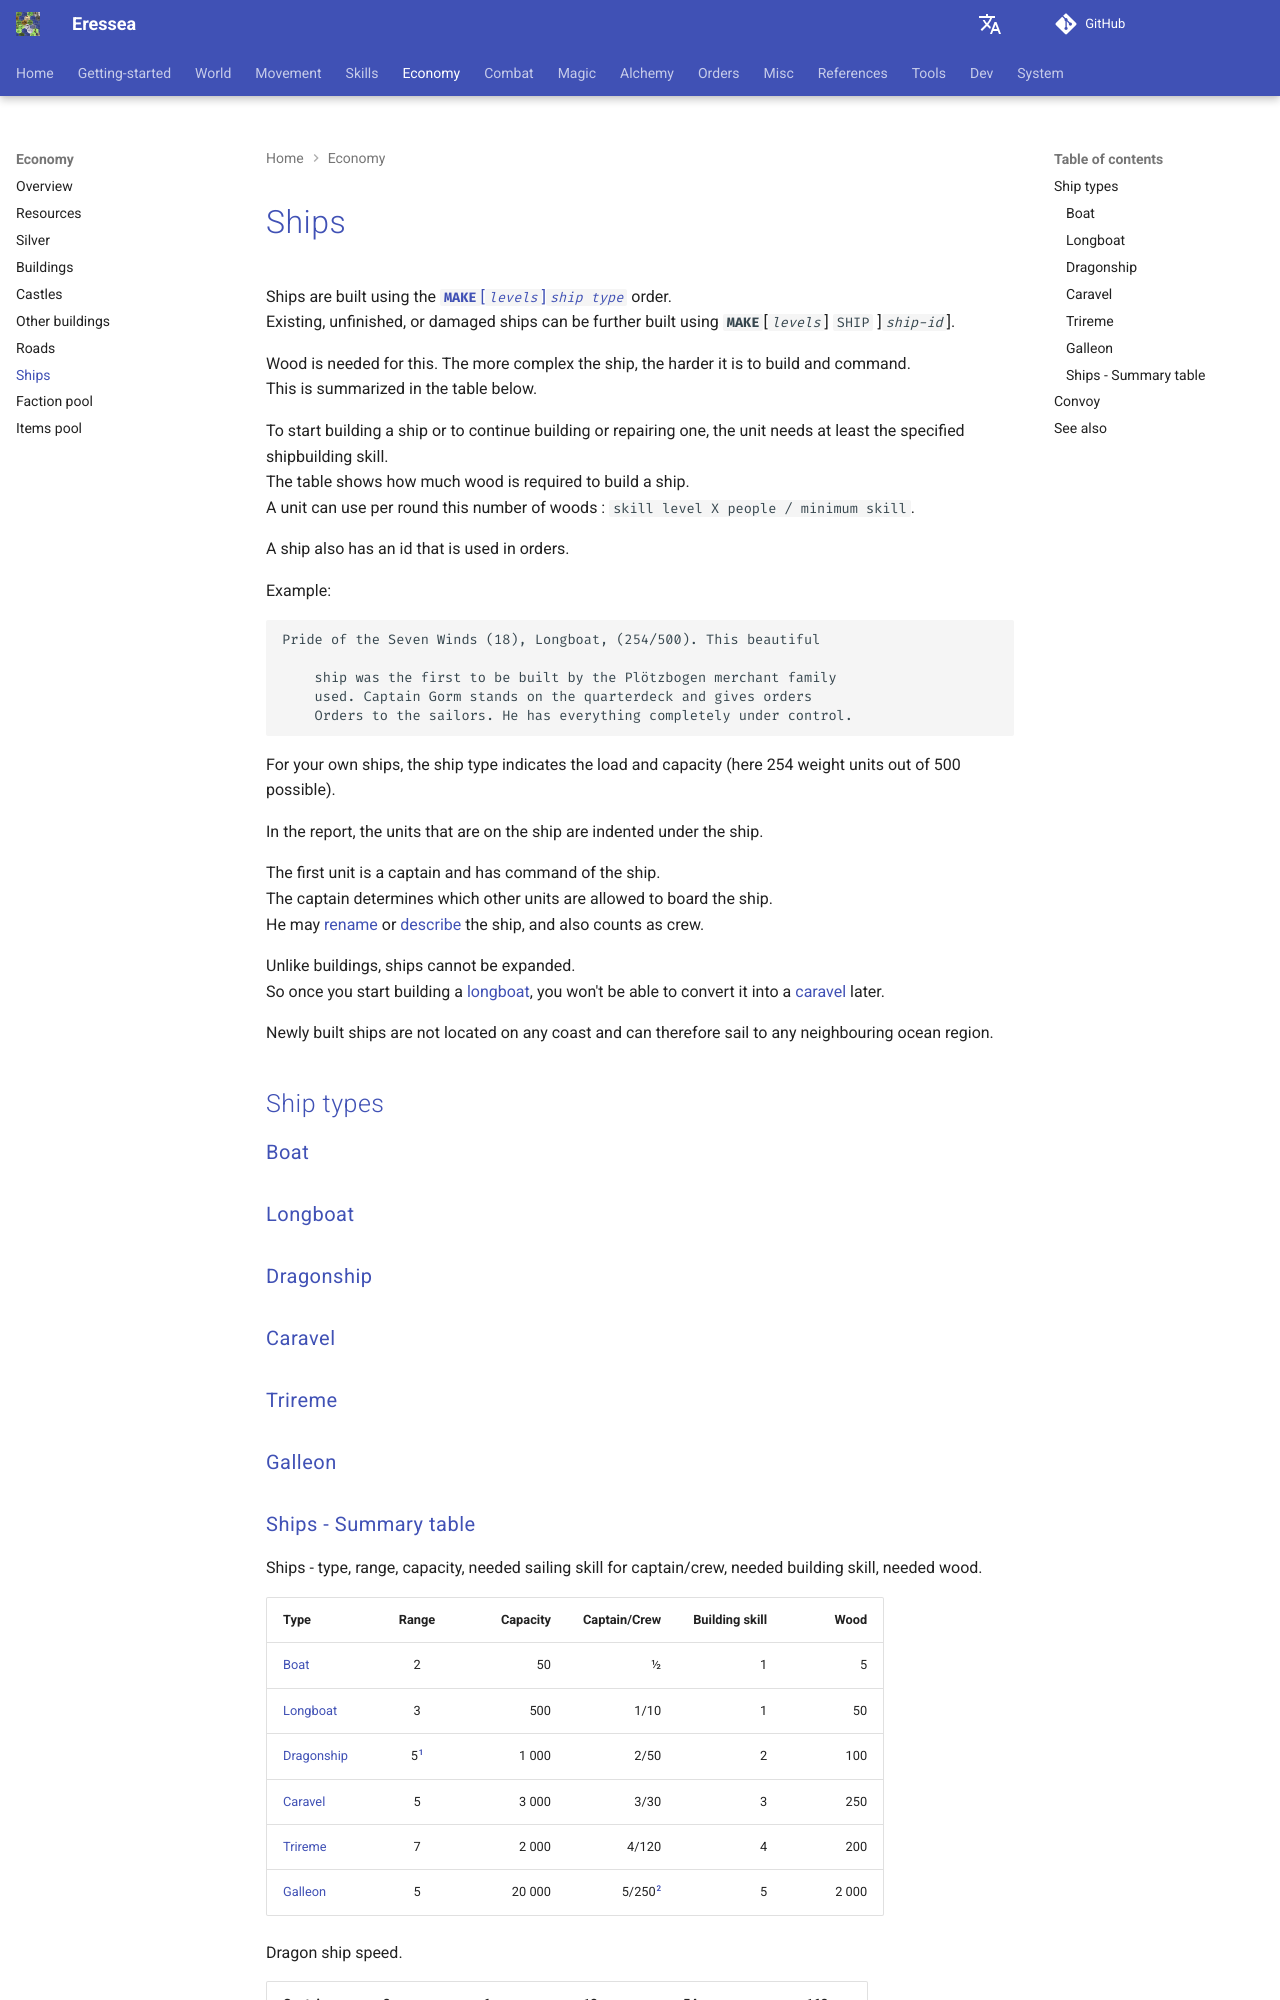

repository: zendev1710/eressea-doc · page: economy/ships/index.html · generator: mkdocs

---
# cSpell:locale en
alias: ships
title: Ships
---

<!-- markdownlint-disable MD025 -->
[](){ #ships-id }

# Ships

Ships are built using the [**`MAKE`**&#91;*`levels`*&#93;*`ship type`*][cmd-make] order.  
Existing, unfinished, or damaged ships can be further built using **`MAKE`**&#91;*`levels`*&#93;&nbsp;`SHIP`&nbsp;&#93;*`ship-id`*&#93;.  

Wood is needed for this. The more complex the ship, the harder it is to build and command.  
This is summarized in the table below.  

To start building a ship or to continue building or repairing one, the unit needs at least the specified shipbuilding skill.  
The table shows how much wood is required to build a ship.  
A unit can use per round this number of woods : `skill level X people / minimum skill`.

A ship also has an id that is used in orders.

Example:

```text
Pride of the Seven Winds (18), Longboat, (254/500). This beautiful

    ship was the first to be built by the Plötzbogen merchant family
    used. Captain Gorm stands on the quarterdeck and gives orders
    Orders to the sailors. He has everything completely under control.
```

For your own ships, the ship type indicates the load and capacity (here 254 weight units out of 500 possible).

In the report, the units that are on the ship are indented under the ship.

The first unit is a captain and has command of the ship.  
The captain determines which other units are allowed to board the ship.  
He may [rename][cmd-name] or [describe][cmd-describe] the ship, and also counts as crew.

Unlike buildings, ships cannot be expanded.  
So once you start building a [longboat][longboat], you won't be able to convert it into a [caravel][caravel] later.

Newly built ships are not located on any coast and can therefore sail to any neighboring ocean region.

## Ship types
<!-- TODO: add information  -->
### Boat

### Longboat

### Dragonship

### Caravel

[](){ #trireme-id }

### Trireme

### Galleon
